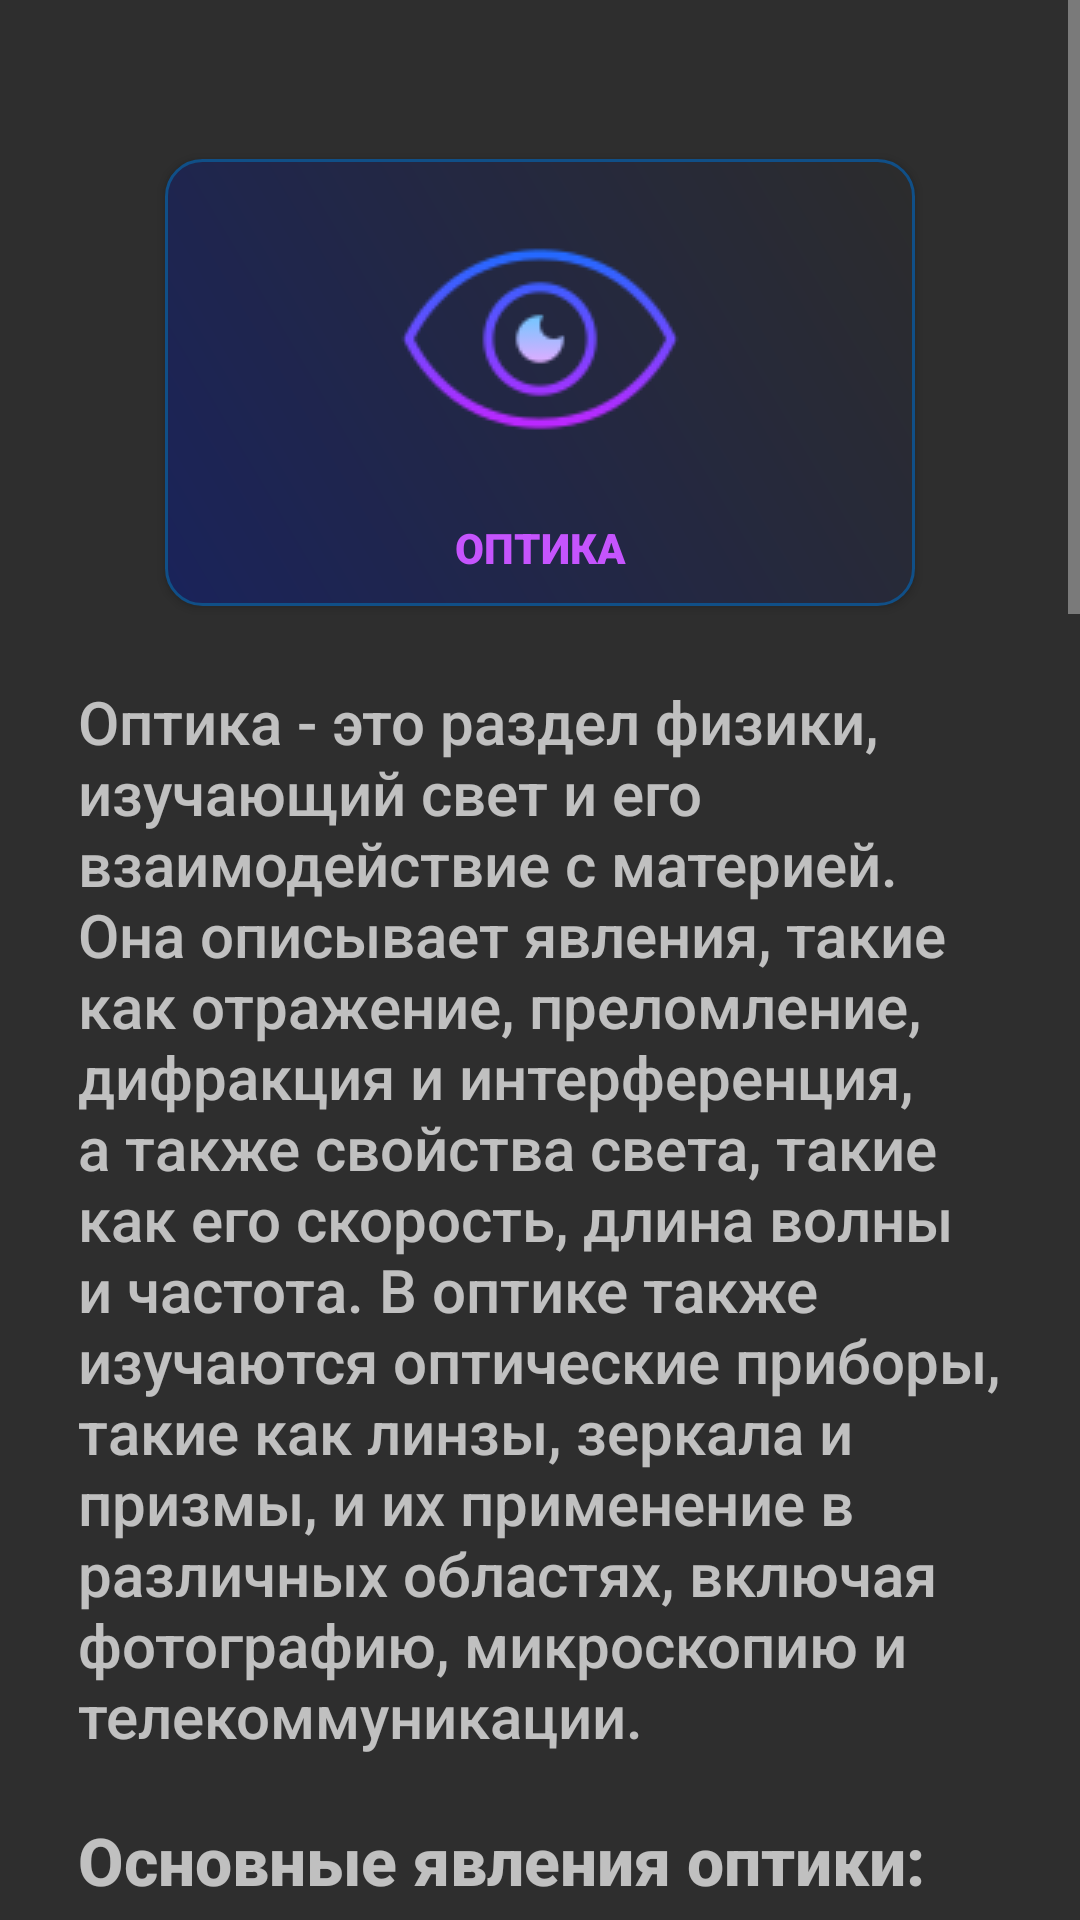

Reconstruct the res/layout file that produces this screen, plus the resources it refers to.
<!-- AndroidManifest.xml: activity theme Theme.Design.NoActionBar -->
<!-- res/layout/activity_optics.xml -->
<?xml version="1.0" encoding="utf-8"?>
<ScrollView xmlns:android="http://schemas.android.com/apk/res/android"
    xmlns:tools="http://schemas.android.com/tools"
    android:layout_width="match_parent"
    android:layout_height="match_parent">

    <LinearLayout
        android:id="@+id/main_layout"
        android:layout_width="match_parent"
        android:layout_height="wrap_content"
        android:orientation="vertical"
        android:background="@color/background"
        android:padding="16dp">

        <ImageButton
            android:id="@+id/backButton"
            android:layout_width="wrap_content"
            android:layout_height="wrap_content"
            android:layout_alignParentStart="true"
            android:layout_alignParentTop="true"
            android:layout_margin="16dp"
            android:background="@null"
            android:src="@drawable/baseline_arrow_back_ios_24"
            android:contentDescription="Назад" />

        <androidx.appcompat.widget.AppCompatButton
            android:id="@+id/optics"
            android:transitionName="optics"
            android:layout_width="250dp"
            android:layout_height="wrap_content"
            android:layout_gravity="center"
            android:layout_margin="5dp"
            android:textColor="@color/textcolor"
            android:text="Оптика"
            android:padding="10dp"
            android:drawableTop="@drawable/opticicon"
            android:drawablePadding="10dp"
            android:fontFamily="sans-serif-black"
            android:background="@drawable/button_background_gradient"
            android:contentDescription="opt... button" />



        <TextView
            android:id="@+id/optics1"
            android:layout_width="match_parent"
            android:layout_marginTop="10dp"
            android:layout_height="wrap_content"
            android:padding="10dp"
            android:text="Оптика - это раздел физики, изучающий свет и его взаимодействие с материей. Она описывает явления, такие как отражение, преломление, дифракция и интерференция, а также свойства света, такие как его скорость, длина волны и частота. В оптике также изучаются оптические приборы, такие как линзы, зеркала и призмы, и их применение в различных областях, включая фотографию, микроскопию и телекоммуникации."
            android:textSize="20dp"
            android:fontFamily="sans-serif-medium"/>

        <TextView
            android:id="@+id/optics_phenomena"
            android:layout_width="match_parent"
            android:layout_height="wrap_content"
            android:padding="10dp"
            android:text="Основные явления оптики:"
            android:textSize="22dp"
            android:fontFamily="sans-serif-medium"
            android:textStyle="bold"/>

        <ImageView
            android:layout_width="wrap_content"
            android:layout_height="wrap_content"
            android:layout_gravity="center"
            android:background="@drawable/light"
            android:contentDescription="image"
            android:layout_marginTop="10dp"
            android:layout_marginBottom="20dp"/>

        <TextView
            android:id="@+id/optics_reflection"
            android:layout_width="match_parent"
            android:layout_height="wrap_content"
            android:padding="10dp"
            android:text="1. Отражение света:"
            android:textSize="20dp"
            android:fontFamily="sans-serif-medium"
            android:textStyle="bold"/>


        <TextView
            android:id="@+id/optics_reflection_content"
            android:layout_width="match_parent"
            android:layout_height="wrap_content"
            android:padding="10dp"
            android:text="Отражение света - это явление, при котором свет отражается от поверхности и направляется обратно в среду, из которой он пришел. Отражение может быть зеркальным, когда свет отражается под определенным углом, или диффузным, когда свет отражается во все стороны."
            android:textSize="18dp"
            android:fontFamily="sans-serif"/>

        <ImageView
            android:layout_width="wrap_content"
            android:layout_height="wrap_content"
            android:layout_gravity="center"
            android:background="@drawable/difraction"
            android:contentDescription="image"
            android:layout_marginTop="10dp"
            android:layout_marginBottom="20dp"/>

        <TextView
            android:id="@+id/optics_refraction"
            android:layout_width="match_parent"
            android:layout_height="wrap_content"
            android:padding="10dp"
            android:text="2. Преломление света:"
            android:textSize="20dp"
            android:fontFamily="sans-serif-medium"
            android:textStyle="bold"/>

        <TextView
            android:id="@+id/optics_refraction_content"
            android:layout_width="match_parent"
            android:layout_height="wrap_content"
            android:padding="10dp"
            android:text="Преломление света - это явление, при котором свет изменяет свое направление при переходе из одной среды в другую. Это происходит из-за различной скорости света в различных средах. Угол преломления зависит от индекса преломления среды и угла падения света."
            android:textSize="18dp"
            android:fontFamily="sans-serif"/>

        <TextView
            android:id="@+id/optics_diffraction"
            android:layout_width="match_parent"
            android:layout_height="wrap_content"
            android:padding="10dp"
            android:text="3. Дифракция света:"
            android:textSize="20dp"
            android:fontFamily="sans-serif-medium"
            android:textStyle="bold"/>

        <TextView
            android:id="@+id/optics_diffraction_content"
            android:layout_width="match_parent"
            android:layout_height="wrap_content"
            android:padding="10dp"
            android:text="Дифракция света - это явление, при котором свет изгибается вокруг угловых препятствий или проходит через щели. Она приводит к образованию интерференционных узоров и является основой для многих оптических приборов, таких как дифракционные решетки и интерферометры."
            android:textSize="18dp"
            android:fontFamily="sans-serif"/>

        <TextView
            android:id="@+id/optics_interference"
            android:layout_width="match_parent"
            android:layout_height="wrap_content"
            android:padding="10dp"
            android:text="4. Интерференция света:"
            android:textSize="20dp"
            android:fontFamily="sans-serif-medium"
            android:textStyle="bold"/>

        <TextView
            android:id="@+id/optics_interference_content"
            android:layout_width="match_parent"
            android:layout_height="wrap_content"
            android:padding="10dp"
            android:text="Интерференция света - это явление, при котором две или более волны перекрываются друг с другом и образуют интерференционные узоры. Она проявляется как усиление или ослабление света в зависимости от фазового сдвига между волнами и может использоваться для измерения длины волн и толщины тонких слоев."
            android:textSize="18dp"
            android:fontFamily="sans-serif"/>

    </LinearLayout>

</ScrollView>
<!-- resources referenced by this layout -->
<resources>
  <color name="background">#2E2E2E</color>
  <color name="textcolor">#C554FD</color>
  <!-- drawable button_background_gradient (drawable) -->
  <shape xmlns:android="http://schemas.android.com/apk/res/android"
      android:shape="rectangle">
      <corners android:radius="12dp" />
      <gradient
          android:startColor="#1A235A"
          android:endColor="#2C2C2C"
          android:angle="45" />
      <stroke
          android:width="1dp"
          android:color="#104F87"
          />
  </shape>
  <!-- drawable difraction: png bitmap (drawable, 2470 bytes) -->
  <!-- drawable light: png bitmap (drawable, 4302 bytes) -->
  <!-- drawable opticicon: png bitmap (drawable, 3752 bytes) -->
</resources>
